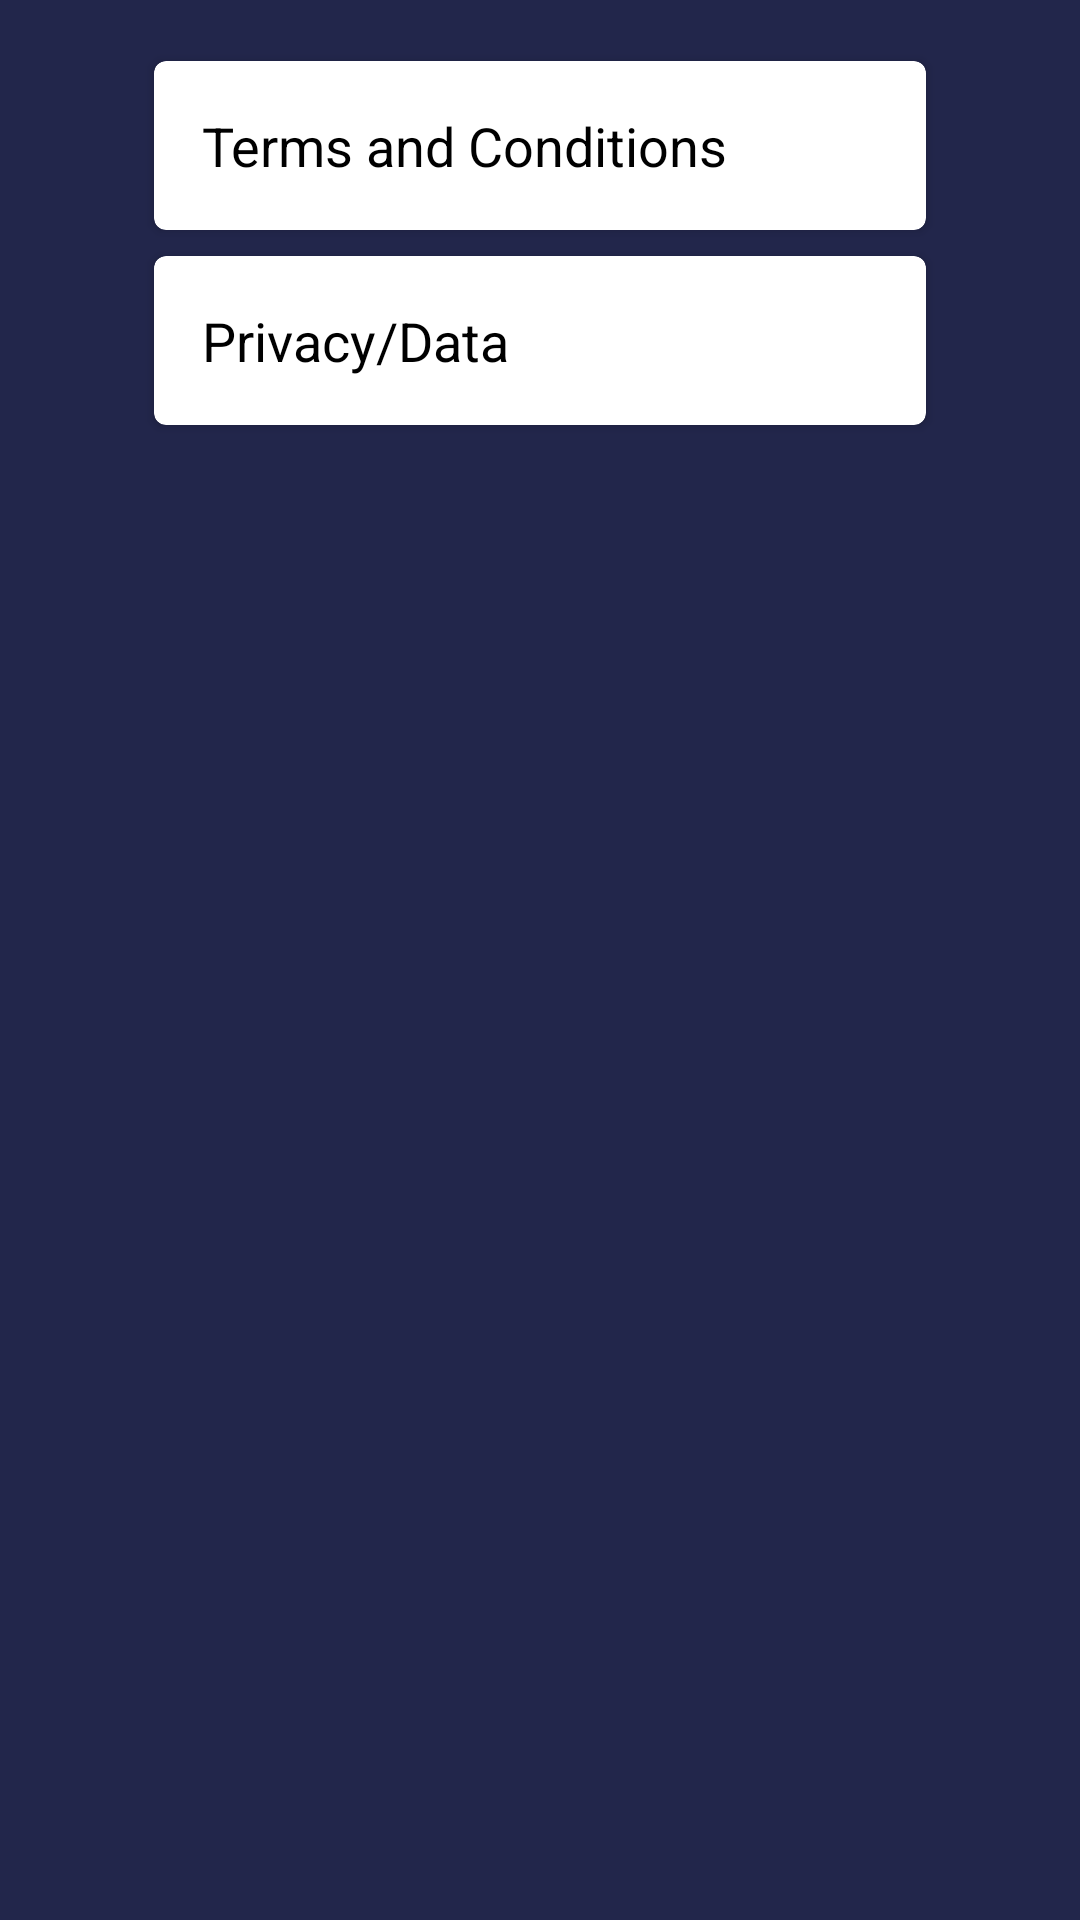

Layout XML and referenced resources for this Android screen:
<!-- AndroidManifest.xml: application theme Theme.AppCompat.Light -->
<!-- res/layout/activity_privacy.xml -->
<ScrollView xmlns:android="http://schemas.android.com/apk/res/android"
    xmlns:card_view="http://schemas.android.com/apk/res-auto"
    xmlns:app="http://schemas.android.com/apk/res-auto"
    android:id="@+id/activity_privacy"
    android:background="@color/blue"
    android:layout_height="match_parent"
    android:layout_width="match_parent">

    <LinearLayout android:layout_width="match_parent"
        android:layout_height="wrap_content"
        android:orientation="vertical"
        android:paddingBottom="16dp"
        android:paddingTop="16dp"
        android:paddingLeft="16dp"
        android:paddingRight="16dp"
        >

        <android.support.v7.widget.CardView
            android:id="@+id/cardViewTermsConditions"
            android:layout_width="fill_parent"
            android:layout_height="wrap_content"
            android:layout_marginLeft="32dp"
            android:layout_marginRight="32dp"
            android:elevation="100dp"
            android:onClick="TermsConditions"
            card_view:cardUseCompatPadding="true"
            card_view:cardBackgroundColor="@color/cardview_light_background"
            card_view:cardCornerRadius="4dp">
            <LinearLayout
                android:layout_width="match_parent"
                android:layout_height="match_parent"
                android:orientation="vertical">
                <TextView
                    android:id="@+id/textViewTermsTitle"
                    android:layout_width="wrap_content"
                    android:layout_height="wrap_content"
                    android:layout_margin="16dp"
                    android:text="@string/TermsAndConditions"
                    android:textColor="@android:color/black"
                    android:textSize="18sp"
                    app:layout_constraintTop_toBottomOf="parent"
                    app:layout_constraintBottom_toTopOf="@+id/cardViewTermsText"
                    app:layout_constraintStart_toStartOf="parent"
                    app:layout_constraintEnd_toEndOf="parent"
                    />

                <TextView
                    android:id="@+id/textViewTermsText"
                    android:layout_width="wrap_content"
                    android:layout_height="wrap_content"
                    android:layout_marginLeft="16dp"
                    android:layout_marginRight="16dp"
                    android:layout_marginBottom="16dp"
                    android:text="@string/TermsText"
                    android:visibility="gone"
                    app:layout_constraintTop_toBottomOf="@+id/cardViewTermsTitle"
                    app:layout_constraintBottom_toTopOf="parent"
                    app:layout_constraintStart_toStartOf="parent"
                    app:layout_constraintEnd_toEndOf="parent"
                    />
            </LinearLayout>
        </android.support.v7.widget.CardView>

        <android.support.v7.widget.CardView
            android:id="@+id/cardViewPrivacyData"
            android:layout_width="fill_parent"
            android:layout_height="wrap_content"
            android:layout_marginLeft="32dp"
            android:layout_marginRight="32dp"
            android:elevation="100dp"
            android:onClick="PrivacyData"
            card_view:cardUseCompatPadding="true"
            card_view:cardBackgroundColor="@color/cardview_light_background"
            card_view:cardCornerRadius="4dp">
            <LinearLayout
                android:layout_width="match_parent"
                android:layout_height="match_parent"
                android:orientation="vertical">
                <TextView
                    android:id="@+id/textViewPrivacyTitle"
                    android:layout_width="wrap_content"
                    android:layout_height="wrap_content"
                    android:layout_margin="16dp"
                    android:text="@string/privacyDataTitle"
                    android:textColor="@android:color/black"
                    android:textSize="18sp"
                    app:layout_constraintTop_toBottomOf="parent"
                    app:layout_constraintBottom_toTopOf="@+id/cardViewPrivacyText"
                    app:layout_constraintStart_toStartOf="parent"
                    app:layout_constraintEnd_toEndOf="parent"
                    />

                <TextView
                    android:id="@+id/textViewPrivacyText"
                    android:layout_width="wrap_content"
                    android:layout_height="wrap_content"
                    android:layout_marginLeft="16dp"
                    android:layout_marginRight="16dp"
                    android:layout_marginBottom="16dp"
                    android:text="@string/privacyText"
                    android:visibility="gone"
                    app:layout_constraintTop_toBottomOf="@+id/cardViewPrivacyTitle"
                    app:layout_constraintBottom_toTopOf="parent"
                    app:layout_constraintStart_toStartOf="parent"
                    app:layout_constraintEnd_toEndOf="parent"
                    />
            </LinearLayout>
        </android.support.v7.widget.CardView>
    </LinearLayout>
</ScrollView>
<!-- resources referenced by this layout -->
<resources>
  <color name="blue">#22264b</color>
  <string name="TermsAndConditions">Terms and Conditions</string>
  <string name="privacyDataTitle">Privacy/Data</string>
</resources>
